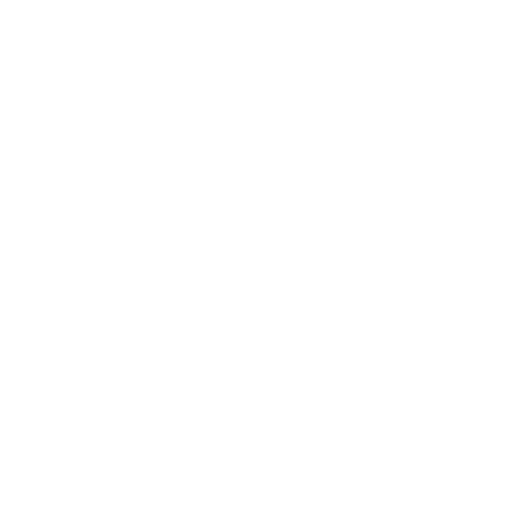
t = 0.00 s
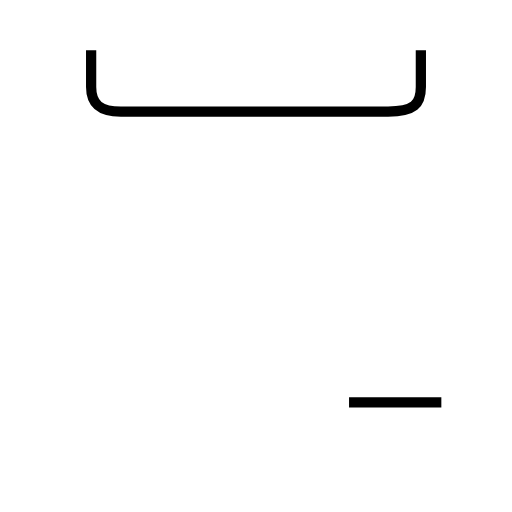
t = 1.54 s
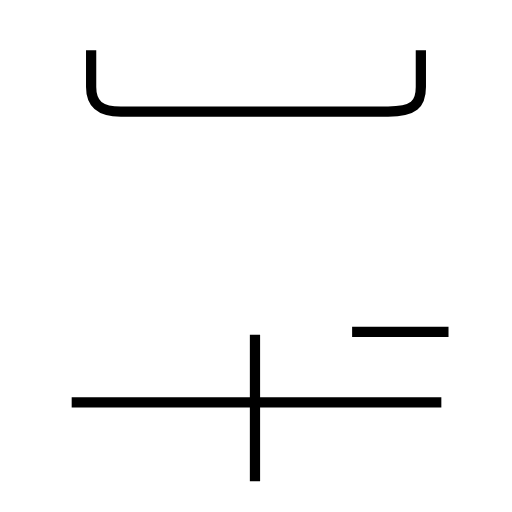
t = 3.06 s
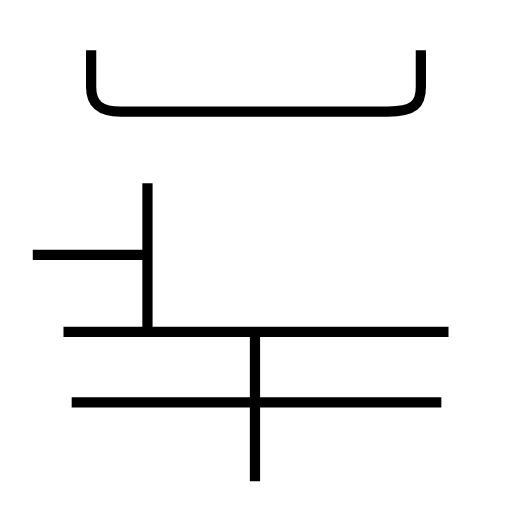
t = 4.67 s
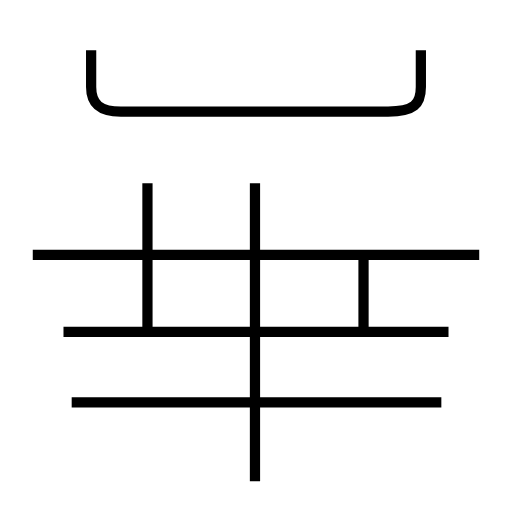
t = 6.29 s
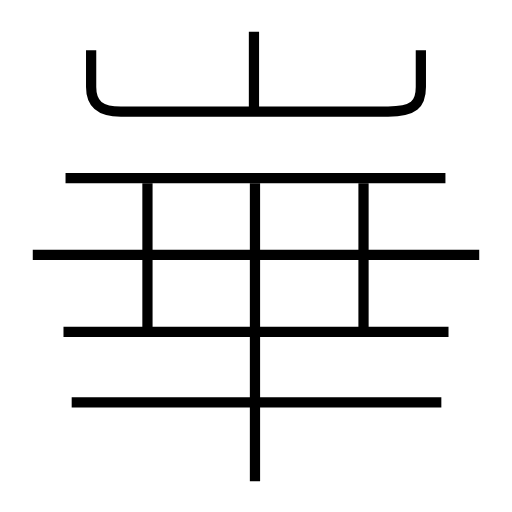
t = 7.85 s

The animated SVG that drew these frames (rendered in a browser with its animation timeline set to each time). Animation: 10 SMIL elements (animate=10); one cycle of 7.85 s.

<?xml version='1.0' encoding='utf-8'?>
<svg viewBox="0.0 -6.0 50.0 50.0" version="1.1" xmlns="http://www.w3.org/2000/svg"><rect x="-1000" y="-1000" width="2000" height="2000" stroke="white" fill="white" /><g style="fill:none;stroke:#000000;stroke-width:1"><path d="M 8.9 -39.1 L 8.9 -35.5 C 8.9 -33.8 9.8 -33.1 11.8 -33.1 L 37.9 -33.1 C 40.4 -33.1 41.1 -33.8 41.1 -35.5 L 41.1 -39.1 " transform="translate(0.0 38.0)" stroke-dasharray="42.31972036778802" stroke-dashoffset="42.31972036778802"><animate attributeName="stroke-dashoffset" from="42.31972036778802" to="0" dur="1.2695916110336407s" begin="0s" fill="freeze" /></path><path d="M 43.1 -4.7 L 7.0 -4.7 " transform="translate(0.0 38.0)" stroke-dasharray="36.1" stroke-dashoffset="36.1"><animate attributeName="stroke-dashoffset" from="36.1" to="0" dur="1.083s" begin="1.2695916110336407s" fill="freeze" /></path><path d="M 24.9 3.0 L 24.9 -11.3 " transform="translate(0.0 38.0)" stroke-dasharray="14.3" stroke-dashoffset="14.3"><animate attributeName="stroke-dashoffset" from="14.3" to="0" dur="0.429s" begin="2.352591611033641s" fill="freeze" /></path><path d="M 43.8 -11.6 L 6.2 -11.6 " transform="translate(0.0 38.0)" stroke-dasharray="37.599999999999994" stroke-dashoffset="37.599999999999994"><animate attributeName="stroke-dashoffset" from="37.599999999999994" to="0" dur="1.128s" begin="2.7815916110336407s" fill="freeze" /></path><path d="M 14.4 -11.8 L 14.4 -26.1 " transform="translate(0.0 38.0)" stroke-dasharray="14.3" stroke-dashoffset="14.3"><animate attributeName="stroke-dashoffset" from="14.3" to="0" dur="0.429s" begin="3.9095916110336404s" fill="freeze" /></path><path d="M 3.2 -19.1 L 46.8 -19.1 " transform="translate(0.0 38.0)" stroke-dasharray="43.599999999999994" stroke-dashoffset="43.599999999999994"><animate attributeName="stroke-dashoffset" from="43.599999999999994" to="0" dur="1.3079999999999998s" begin="4.338591611033641s" fill="freeze" /></path><path d="M 24.9 -11.8 L 24.9 -26.1 " transform="translate(0.0 38.0)" stroke-dasharray="14.3" stroke-dashoffset="14.3"><animate attributeName="stroke-dashoffset" from="14.3" to="0" dur="0.429s" begin="5.6465916110336405s" fill="freeze" /></path><path d="M 35.5 -11.8 L 35.5 -26.1 " transform="translate(0.0 38.0)" stroke-dasharray="14.3" stroke-dashoffset="14.3"><animate attributeName="stroke-dashoffset" from="14.3" to="0" dur="0.429s" begin="6.075591611033641s" fill="freeze" /></path><path d="M 43.5 -26.6 L 6.4 -26.6 " transform="translate(0.0 38.0)" stroke-dasharray="37.1" stroke-dashoffset="37.1"><animate attributeName="stroke-dashoffset" from="37.1" to="0" dur="1.113s" begin="6.504591611033641s" fill="freeze" /></path><path d="M 24.8 -33.1 L 24.8 -40.9" transform="translate(0.0 38.0)" stroke-dasharray="7.799999999999997" stroke-dashoffset="7.799999999999997"><animate attributeName="stroke-dashoffset" from="7.799999999999997" to="0" dur="0.2339999999999999s" begin="7.617591611033641s" fill="freeze" /></path></g></svg>
